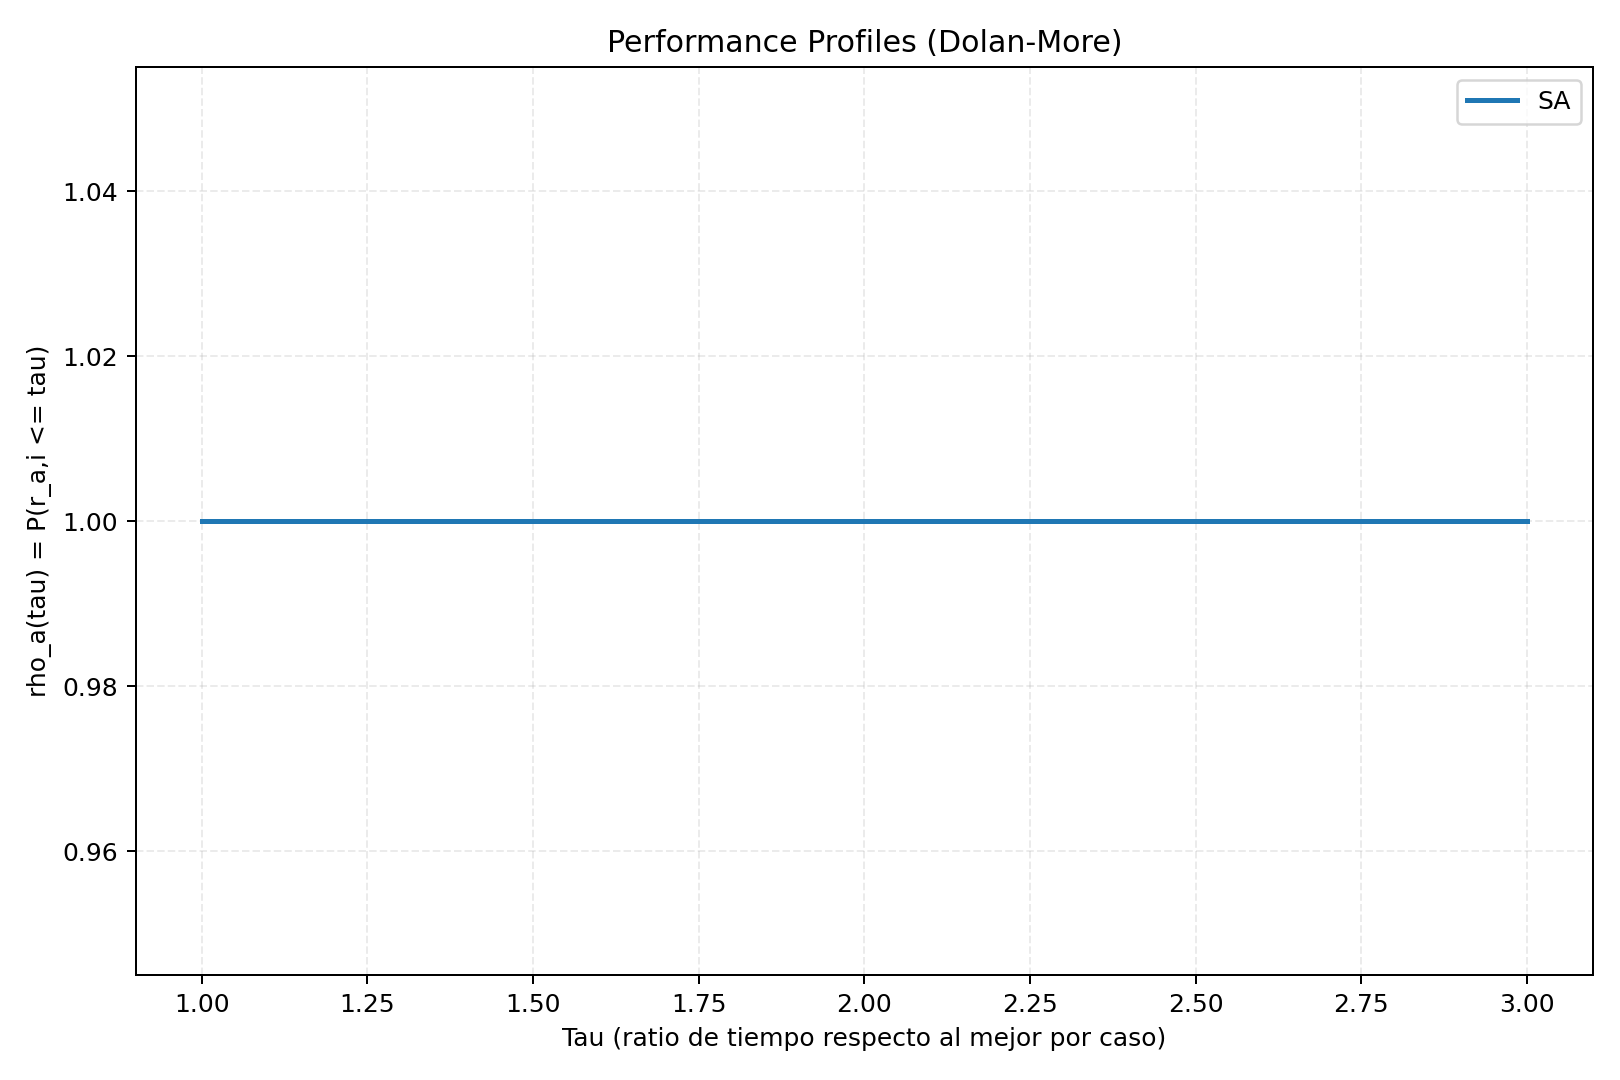

Source data for this figure (header and first rows):
algorithm, tau, rho, n_cases
sa, 1.0, 1.0, 1
sa, 1.01, 1.0, 1
sa, 1.02, 1.0, 1
sa, 1.03, 1.0, 1
sa, 1.04, 1.0, 1
sa, 1.05, 1.0, 1
sa, 1.06, 1.0, 1
sa, 1.07, 1.0, 1
sa, 1.08, 1.0, 1
sa, 1.09, 1.0, 1
sa, 1.101, 1.0, 1
sa, 1.111, 1.0, 1
sa, 1.121, 1.0, 1
sa, 1.131, 1.0, 1
sa, 1.141, 1.0, 1
sa, 1.151, 1.0, 1
sa, 1.161, 1.0, 1
sa, 1.171, 1.0, 1
sa, 1.181, 1.0, 1
sa, 1.191, 1.0, 1
sa, 1.201, 1.0, 1
sa, 1.211, 1.0, 1
sa, 1.221, 1.0, 1
sa, 1.231, 1.0, 1
sa, 1.241, 1.0, 1
sa, 1.251, 1.0, 1
sa, 1.261, 1.0, 1
sa, 1.271, 1.0, 1
sa, 1.281, 1.0, 1
sa, 1.291, 1.0, 1
sa, 1.302, 1.0, 1
sa, 1.312, 1.0, 1
sa, 1.322, 1.0, 1
sa, 1.332, 1.0, 1
sa, 1.342, 1.0, 1
sa, 1.352, 1.0, 1
sa, 1.362, 1.0, 1
sa, 1.372, 1.0, 1
sa, 1.382, 1.0, 1
sa, 1.392, 1.0, 1
sa, 1.402, 1.0, 1
sa, 1.412, 1.0, 1
sa, 1.422, 1.0, 1
sa, 1.432, 1.0, 1
sa, 1.442, 1.0, 1
sa, 1.452, 1.0, 1
sa, 1.462, 1.0, 1
sa, 1.472, 1.0, 1
sa, 1.482, 1.0, 1
sa, 1.492, 1.0, 1
sa, 1.503, 1.0, 1
sa, 1.513, 1.0, 1
sa, 1.523, 1.0, 1
sa, 1.533, 1.0, 1
sa, 1.543, 1.0, 1
sa, 1.553, 1.0, 1
sa, 1.563, 1.0, 1
sa, 1.573, 1.0, 1
sa, 1.583, 1.0, 1
sa, 1.593, 1.0, 1
... 140 more rows
